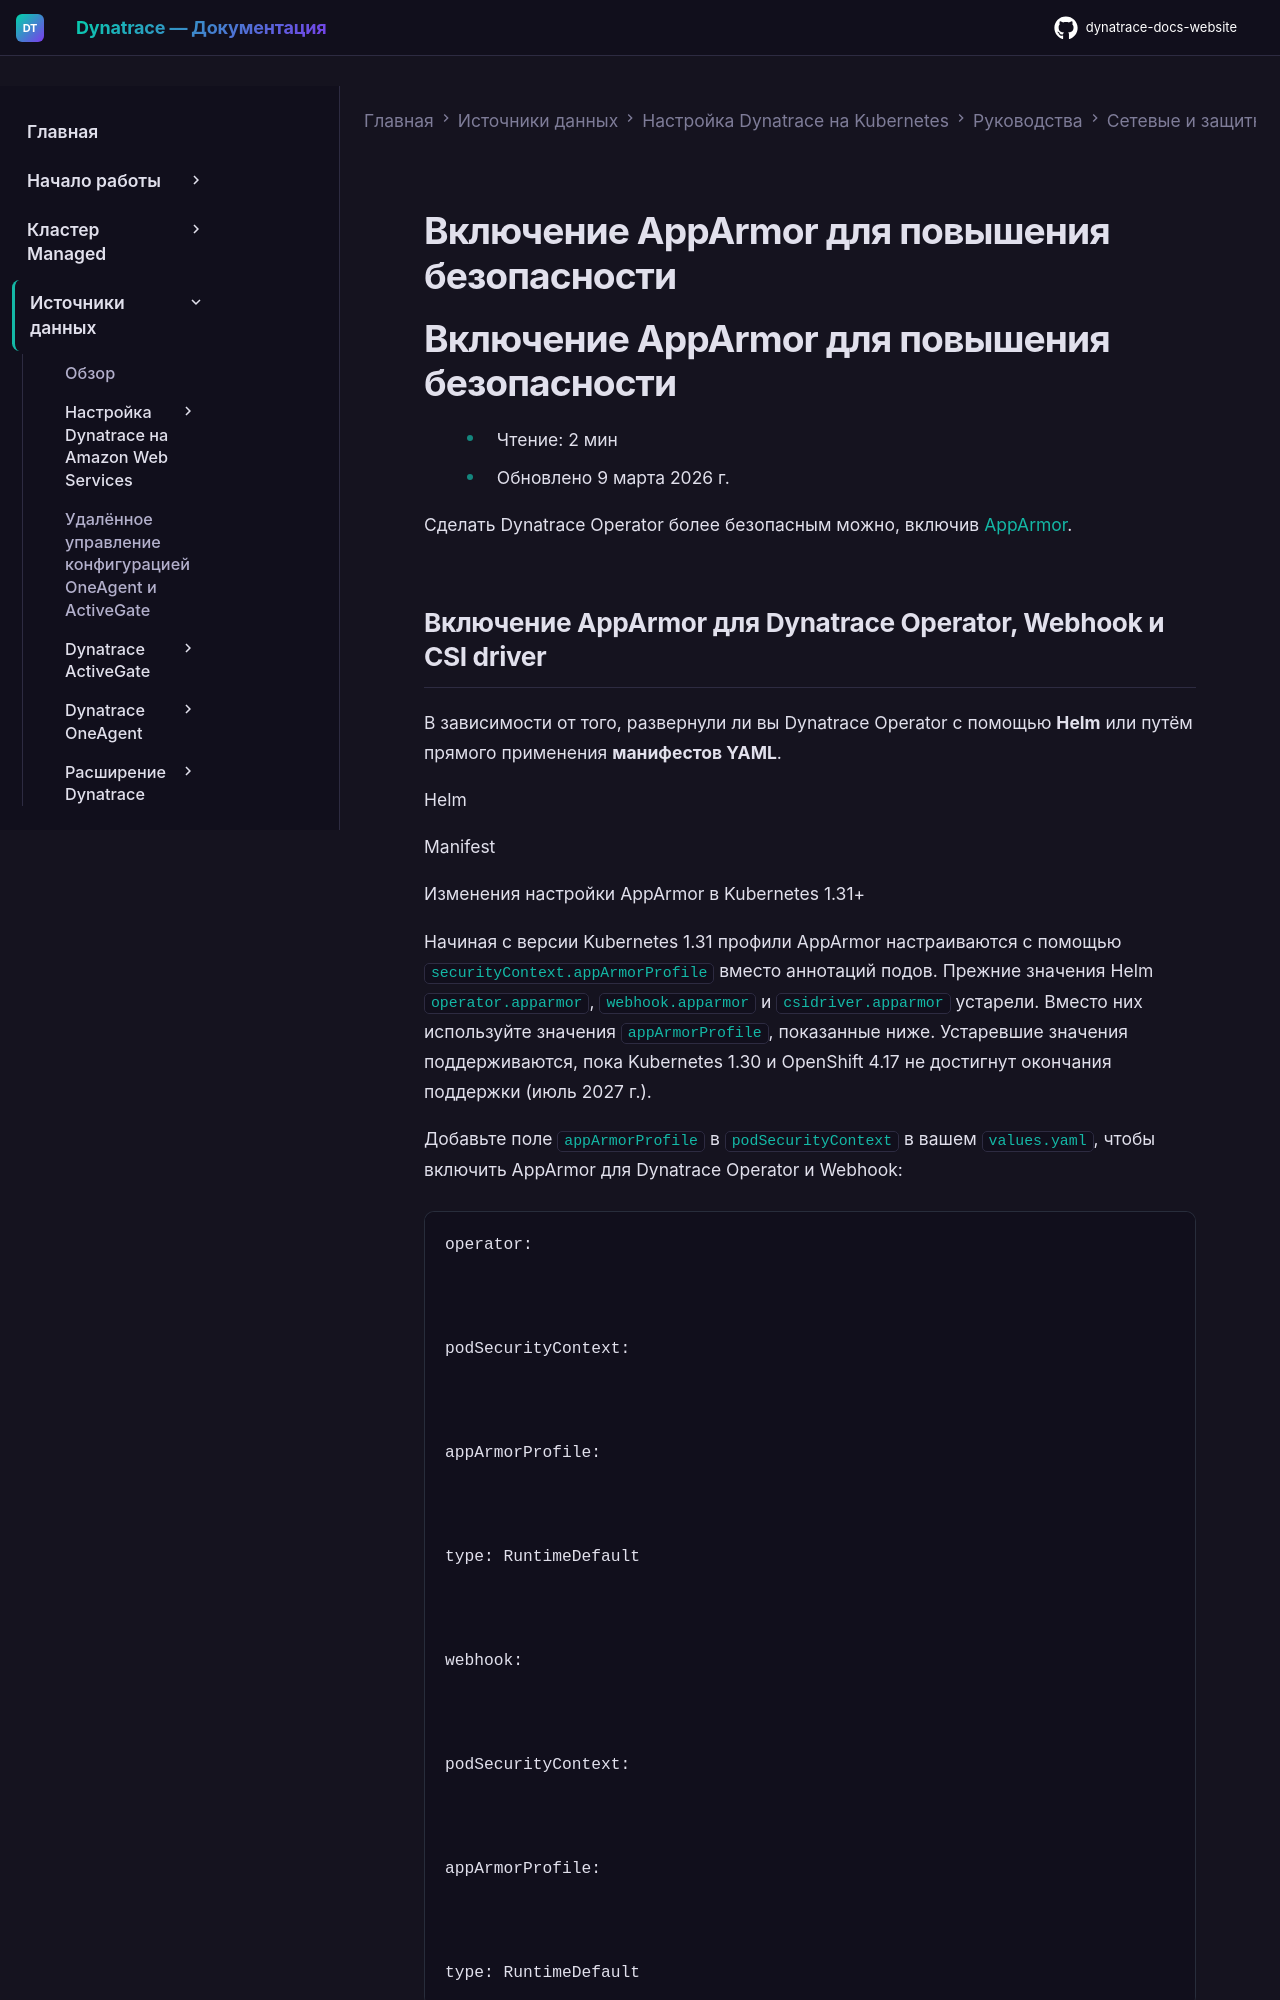

repository: Yerkebulan-Ardabayev/dynatrace-docs-website · page: managed-ru/ingest-from/setup-on-k8s/guides/networking-security-compliance/security-configurations/enable-app-armor/index.html · generator: mkdocs

---
title: Включение AppArmor для повышения безопасности
source: https://docs.dynatrace.com/managed/ingest-from/setup-on-k8s/guides/networking-security-compliance/security-configurations/enable-app-armor
scraped: 2026-05-12T12:14:30.813706
---

# Включение AppArmor для повышения безопасности

# Включение AppArmor для повышения безопасности

* Чтение: 2 мин
* Обновлено 9 марта 2026 г.

Сделать Dynatrace Operator более безопасным можно, включив [AppArmor](https://dt-url.net/3403y6b).
